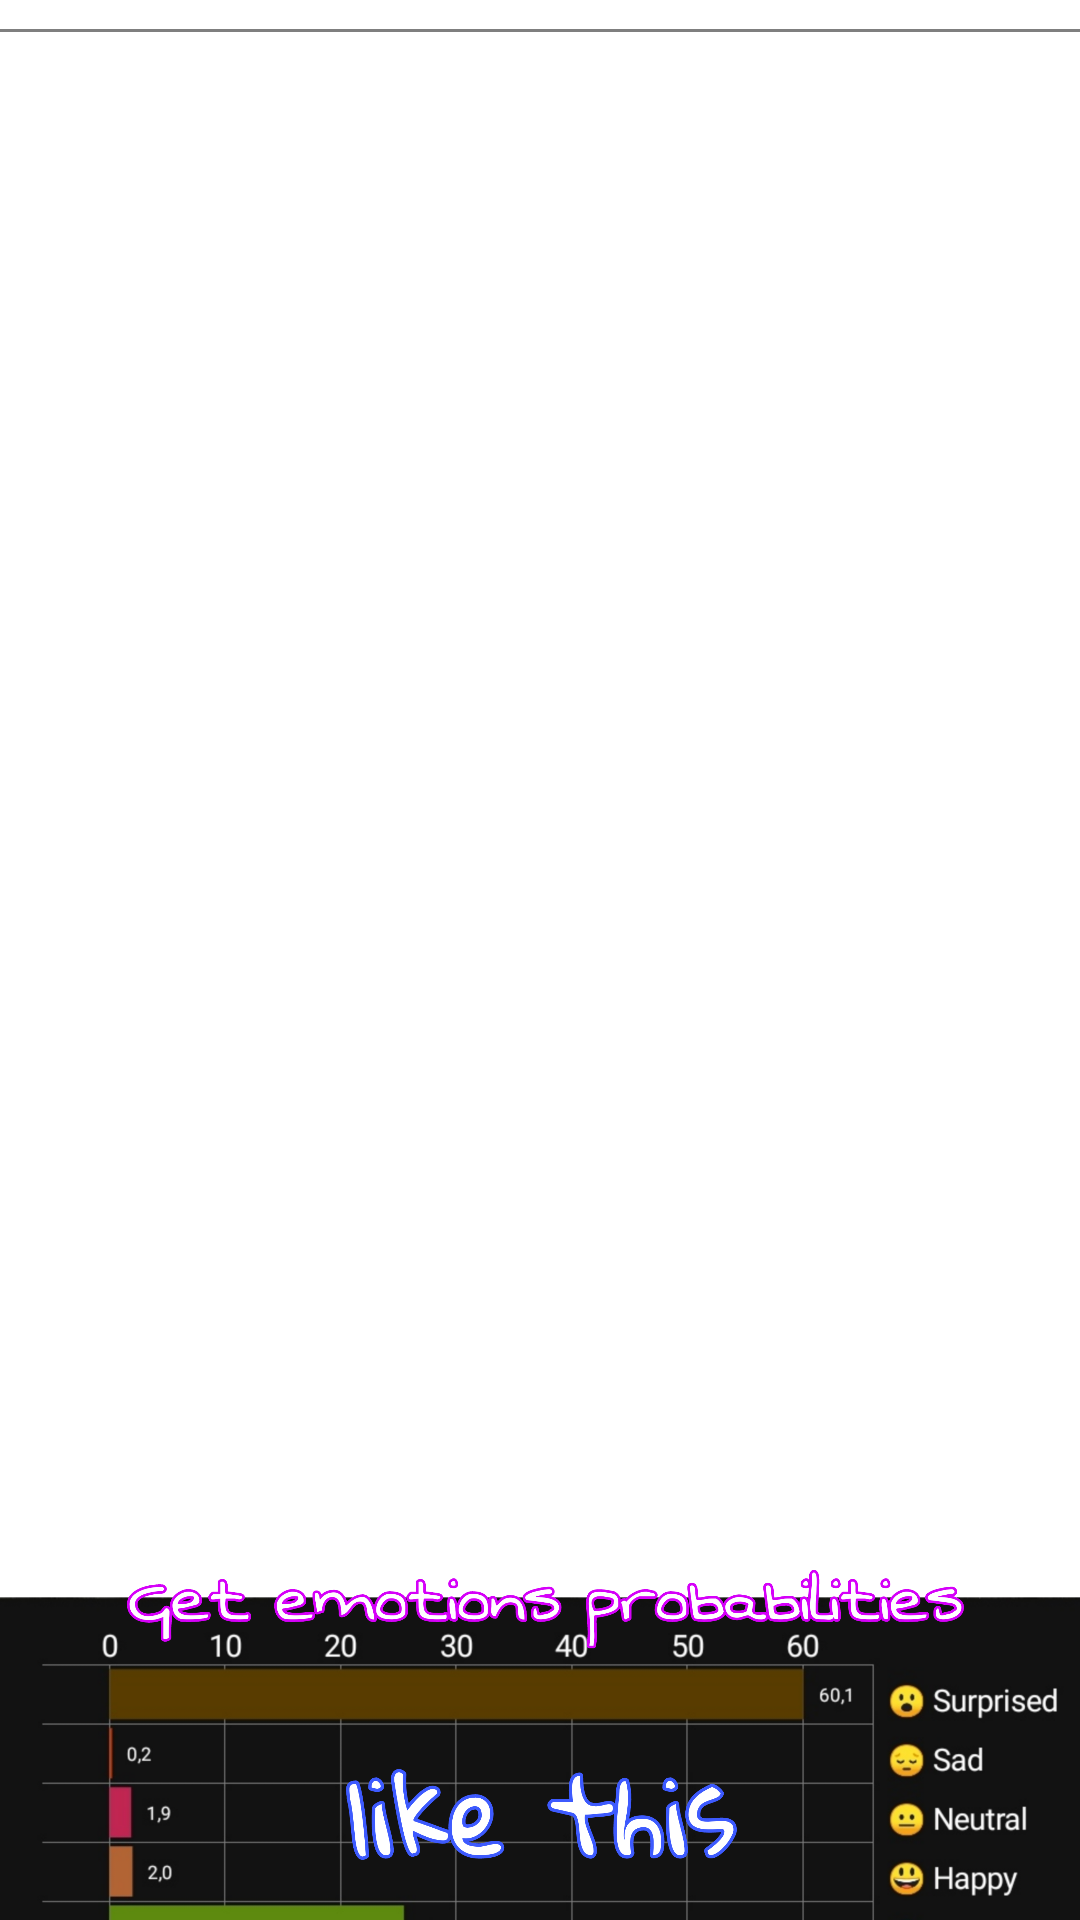

The Android layout XML behind this screen, and the referenced resources:
<!-- AndroidManifest.xml: application theme Theme.MyApplication -->
<!-- res/layout/cameraview.xml -->
<?xml version="1.0" encoding="utf-8"?>

<RelativeLayout xmlns:android="http://schemas.android.com/apk/res/android"
    xmlns:app="http://schemas.android.com/apk/res-auto"
    xmlns:tools="http://schemas.android.com/tools"
    android:layout_width="match_parent"
    android:layout_height="match_parent"
    android:fillViewport="true"
    tools:context=".MainActivity">
    <androidx.appcompat.widget.Toolbar
        android:id="@+id/toolbar"
        android:minHeight="?attr/actionBarSize"
        android:layout_width="match_parent"
        android:layout_height="wrap_content"
        app:titleTextColor="@android:color/white"
        android:background="?attr/colorPrimary"
        app:theme="@style/ThemeOverlay.AppCompat.Dark.ActionBar"
        app:popupTheme="@style/ThemeOverlay.AppCompat.Light">
        <TextView
            android:id="@+id/toolbar_title"
            style="@style/TextAppearance.AppCompat.Widget.ActionBar.Title"
            android:layout_width="wrap_content"
            android:layout_height="wrap_content"
            android:layout_gravity="right"
            android:layout_marginRight="20dp"
            android:text="EMOTIONS DETECTION"
            android:textColor="@android:color/white"
            android:textSize="15dp" />

        <ImageView
            android:layout_width="90dp"
            android:layout_height="40dp"
            android:layout_gravity="left"
            android:src="@drawable/logo"

            />

    </androidx.appcompat.widget.Toolbar>
    <androidx.constraintlayout.widget.ConstraintLayout
        android:layout_width="match_parent"
        android:layout_height="match_parent">

        <RelativeLayout
            android:id="@+id/relativeLayout"
            android:layout_width="672dp"
            android:layout_height="796dp"
            app:layout_constraintBottom_toBottomOf="parent"

            app:layout_constraintEnd_toEndOf="parent"
            app:layout_constraintStart_toStartOf="parent"
            app:layout_constraintTop_toTopOf="parent"
            app:layout_constraintVertical_bias="0.358">


            <ImageView
                android:id="@+id/imageview"
                android:layout_width="371dp"
                android:layout_height="492dp"
                android:layout_alignParentStart="true"
                android:layout_alignParentLeft="true"
                android:layout_alignParentEnd="true"
                android:layout_alignParentRight="true"
                android:layout_alignParentBottom="true"
                android:layout_marginStart="150dp"
                android:layout_marginLeft="150dp"
                android:layout_marginEnd="151dp"
                android:layout_marginRight="151dp"
                android:layout_marginBottom="240dp" />

            <SurfaceView
                android:id="@+id/surfaceview"

                android:layout_width="1dp"
                android:layout_height="1dp"
                android:layout_alignParentStart="true"
                android:layout_alignParentLeft="true"
                android:layout_alignParentEnd="true"
                android:layout_alignParentRight="true"
                android:layout_alignParentBottom="true"
                android:layout_marginStart="-31dp"
                android:layout_marginLeft="-31dp"
                android:layout_marginEnd="86dp"
                android:layout_marginRight="86dp"
                android:layout_marginBottom="730dp" />

            <com.github.mikephil.charting.charts.HorizontalBarChart
                android:id="@+id/chart1"
                android:layout_width="364dp"
                android:layout_height="187dp"
                android:layout_alignParentEnd="true"
                android:layout_alignParentRight="true"
                android:layout_alignParentBottom="true"
                android:layout_marginEnd="154dp"
                android:layout_marginRight="154dp"
                android:layout_marginBottom="13dp"
                tools:ignore="MissingClass" />


            <ImageView
                android:id="@+id/charthelp_cam"
                android:layout_width="488dp"
                android:layout_height="204dp"
                android:layout_alignParentEnd="true"
                android:layout_alignParentRight="true"
                android:layout_alignParentBottom="true"
                android:layout_marginEnd="91dp"
                android:layout_marginRight="91dp"
                android:layout_marginBottom="15dp"
                android:src="@drawable/charthelp_cam" />




        </RelativeLayout>


    </androidx.constraintlayout.widget.ConstraintLayout>
</RelativeLayout>
<!-- resources referenced by this layout -->
<resources>
  <!-- drawable charthelp_cam: png bitmap (drawable-v24, 728365 bytes) -->
</resources>
